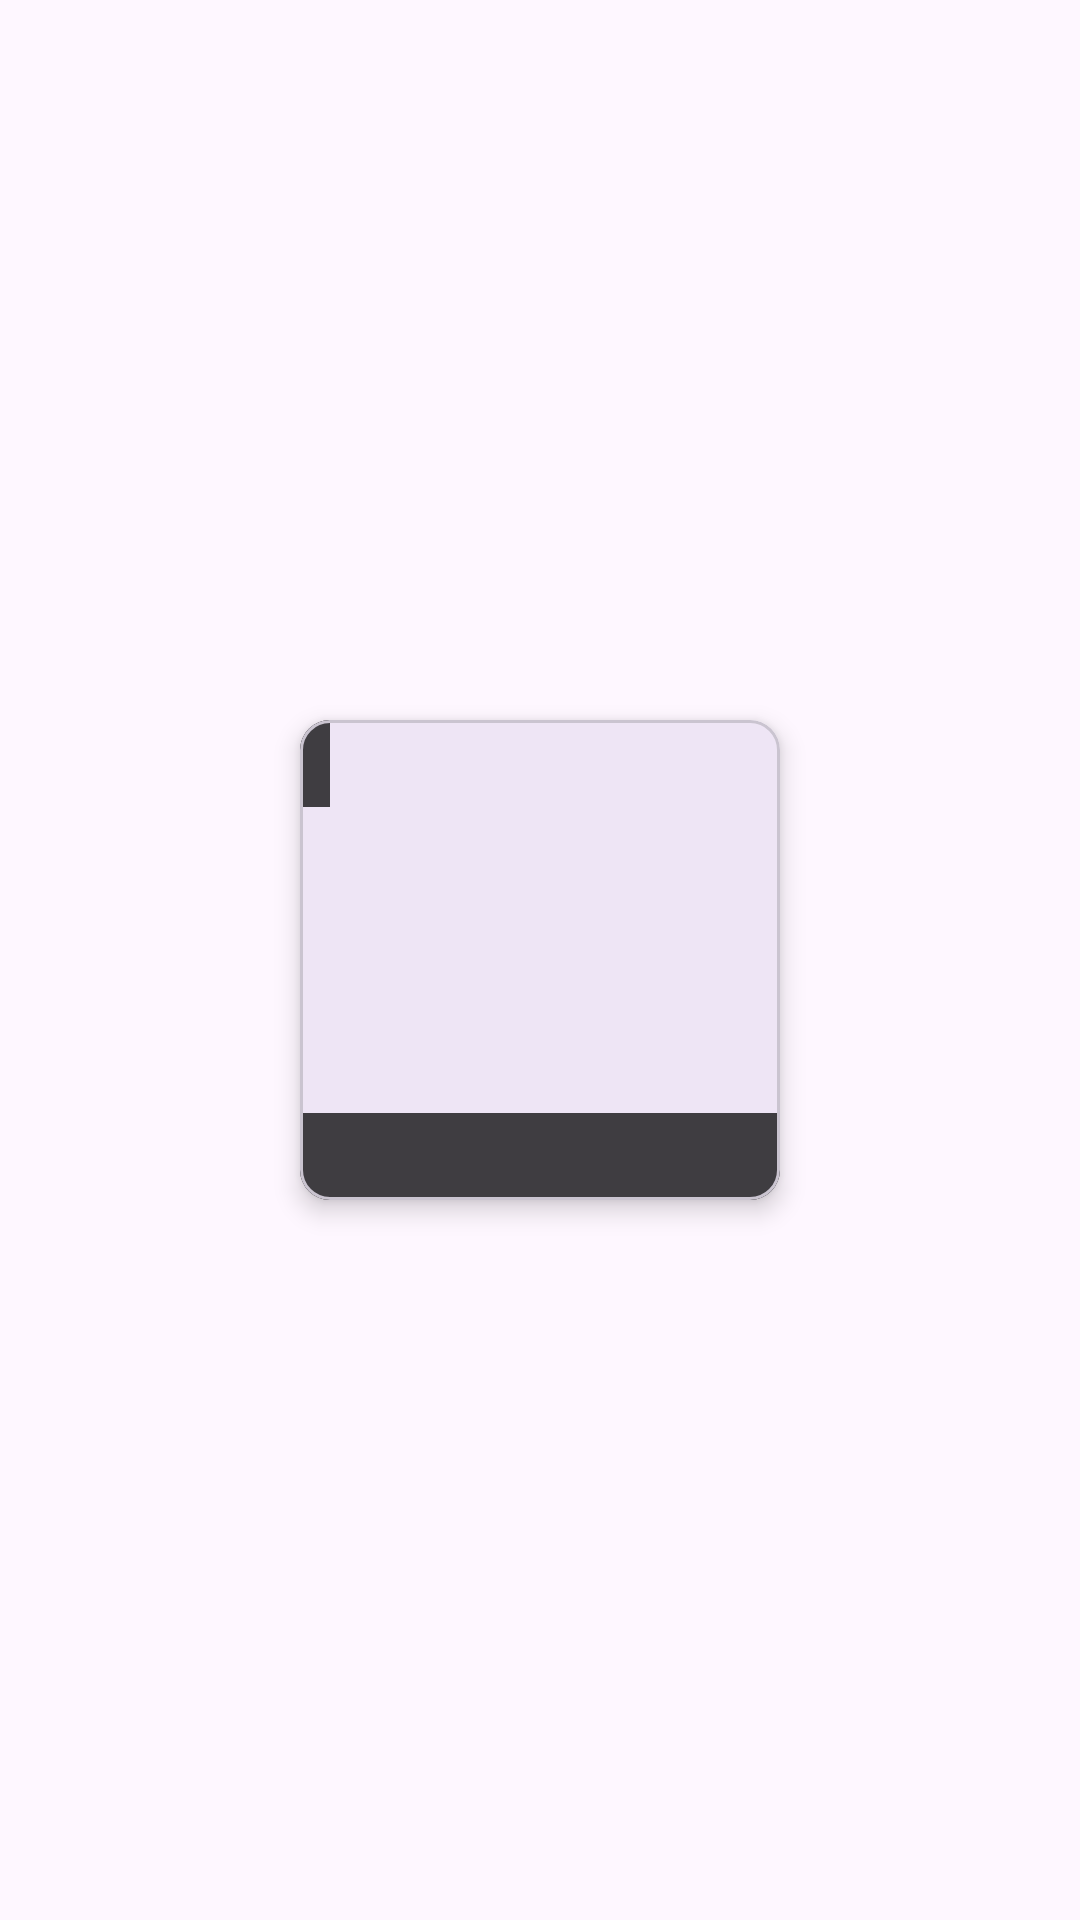

This screen was rendered from an Android layout file. Write that file and the resources it references.
<!-- AndroidManifest.xml: application theme Theme.MovieApp -->
<!-- res/layout/movie_item.xml -->
<?xml version="1.0" encoding="utf-8"?>
<layout xmlns:android="http://schemas.android.com/apk/res/android"
    xmlns:tools="http://schemas.android.com/tools"
    xmlns:app="http://schemas.android.com/apk/res-auto"
    android:layout_gravity="center">
    <data>
        <variable
            name="movie"
            type="com.harsh.movieapp.model.Movie" />
    </data>
    <LinearLayout
        android:layout_width="wrap_content"
        android:layout_height="wrap_content"
        android:orientation="vertical"
        android:gravity="center">
        <com.google.android.material.card.MaterialCardView
            android:id="@+id/mvCardView"
            android:layout_width="160dp"
            android:layout_height="160dp"
            app:cardElevation="5dp"
            app:cardCornerRadius="10dp"
            android:shadowColor="@color/black"
            android:layout_margin="5dp"
            android:layout_gravity="center">
            <RelativeLayout
                android:layout_width="match_parent"
                android:layout_height="match_parent"
                android:layout_gravity="center">
                <ImageView
                    android:id="@+id/mvPoster"
                    tools:posterPath="@{movie.posterPath}"
                    android:layout_width="match_parent"
                    android:layout_height="match_parent"
                    android:scaleType="centerCrop"
                    android:adjustViewBounds="true"
                    android:layout_centerHorizontal="true"
                    android:layout_centerVertical="true"
                    android:contentDescription="@string/image_poster" />
                <TextView
                    android:id="@+id/mvRating"
                    android:padding="5dp"
                    android:layout_width="wrap_content"
                    android:layout_height="wrap_content"
                    android:textSize="14sp"
                    android:textStyle="bold"
                    android:text="@{String.valueOf(Character.toChars(0x2B50)) + ` ` + movie.voteAverage}"
                    android:textColor="@color/white"
                    android:layout_alignParentTop="true"
                    android:background="#BB000000"
                    android:layout_gravity="center" />
                <TextView
                    android:id="@+id/mvTitle"
                    android:padding="5dp"
                    android:layout_width="match_parent"
                    android:layout_height="wrap_content"
                    android:textSize="14sp"
                    android:gravity="center"
                    android:text="@{movie.title}"
                    android:textColor="@color/white"
                    android:layout_alignParentBottom="true"
                    android:background="#BB000000"
                    android:layout_centerHorizontal="true"
                    android:layout_gravity="center" />
            </RelativeLayout>

        </com.google.android.material.card.MaterialCardView>
    </LinearLayout>
</layout>
<!-- resources referenced by this layout -->
<resources>
  <color name="black">#FF000000</color>
  <color name="white">#FFFFFFFF</color>
  <string name="image_poster">Image Poster</string>
  <style name="Theme.MovieApp" parent="Base.Theme.MovieApp">
      </style>
  <style name="Base.Theme.MovieApp" parent="Theme.Material3.DayNight.NoActionBar">
          
          
          <item name="android:textColorPrimary">@color/dark_gray</item>
      </style>
  <color name="dark_gray">#FF6E6E6E</color>
</resources>
